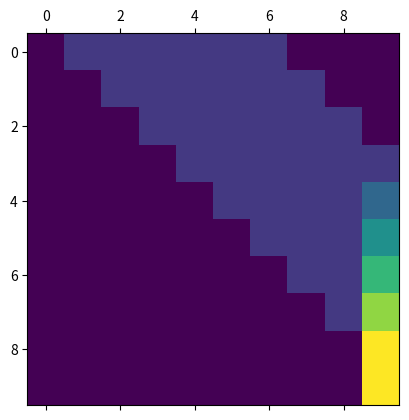

Python code for this plot:
import numpy as np
import matplotlib.pyplot as plt

#this is just a simple simulation to check the expected number of rolls to reach the 10th square

# constructing the transition matrix
P = np.zeros((10, 10))     #10x10 zero matrix

for i in range(9):
    for die in range(1, 7):
        target_square = i + die

        #if we overshoot the 10th square, stop on the 10th square
        if target_square > 9:
            P[i, 9] += 1

        else:
            P[i, target_square] += 1

P[9, 9] = 6

print(P.astype(int))
plt.matshow(P.astype(int), cmap="viridis")
plt.show()

# PART 2&3
P_prob = P / 6.0

P_tilde = P_prob[0:9, 0:9]
s = np.ones((9, 1))
I = np.eye(9)

h = np.round(np.linalg.solve(I - P_tilde, s), 2)
print("h =\n", h)

print("h flattened =\n", h.flatten())
